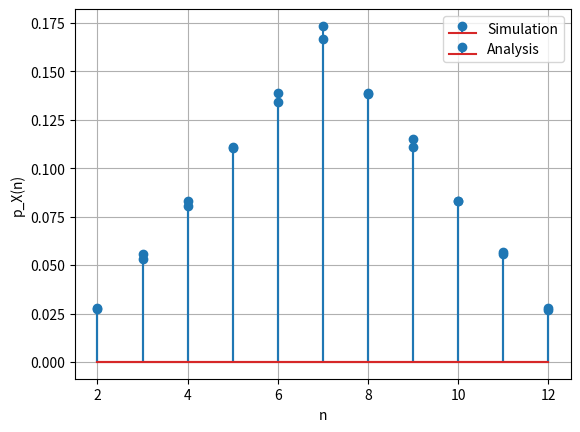

Here is the Python script that generated this plot:
import numpy as np
import matplotlib.pyplot as plt

# Sample size
simlen = 10000
# Possible outcomes
n = range(2,13)
# Generate X1 and X2
y = np.random.randint(1,7, size=(2, simlen))
# Sum of X1 and X2
X = np.sum(y, axis=0)
# Find the frequency of each outcome
unique, counts = np.unique(X, return_counts=True)
# Simulated probability
psim = counts/simlen
# Theoretical probability
n1 = range(2,8)
n2 = range(8,13)
panal1 = (n1 - np.ones((1,6)))
panal2 = (13*np.ones((1,5)) - n2)
panal = np.concatenate((panal1, panal2), axis=None)/36

# Z-transform
ts = np.arange(1,12,1)
panal_z = np.zeros(11)
for i, n_i in enumerate(n):
    for t in ts:
        if t == 1:
            panal_z[i] += (n_i-1)/36
        elif t == 7:
            panal_z[i] -= 2*(n_i-7)/36
        elif t == 13:
            panal_z[i] += (n_i-13)/36

# Plotting
plt.stem(n, psim, markerfmt='o', label='Simulation')
plt.stem(n, panal, markerfmt='o', label='Analysis')
plt.xlabel('n')
plt.ylabel('p_X(n)')
plt.legend()
plt.grid()
plt.savefig('./1.1.3.pdf')
plt.show()
